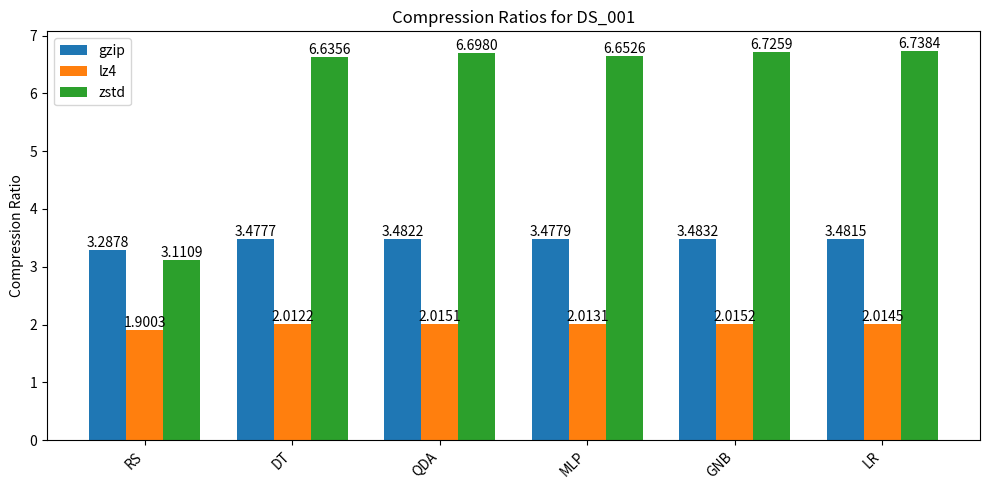
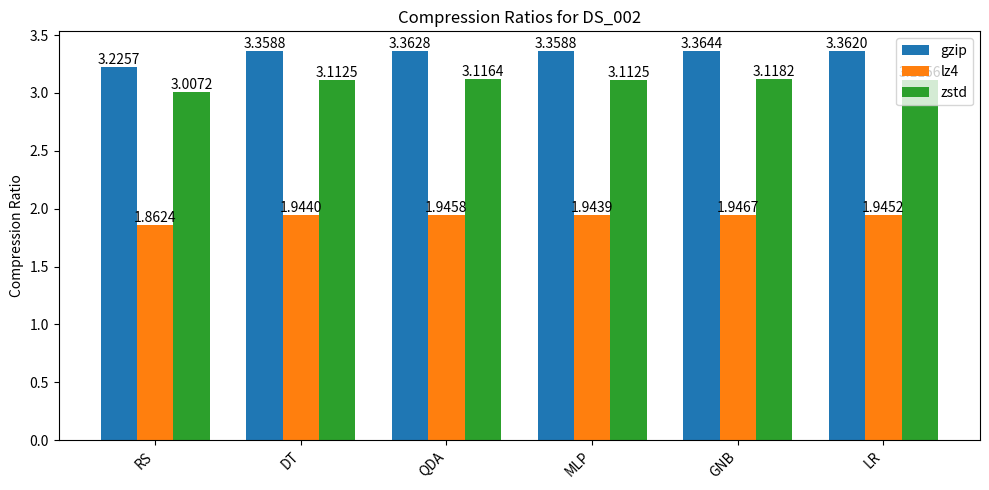
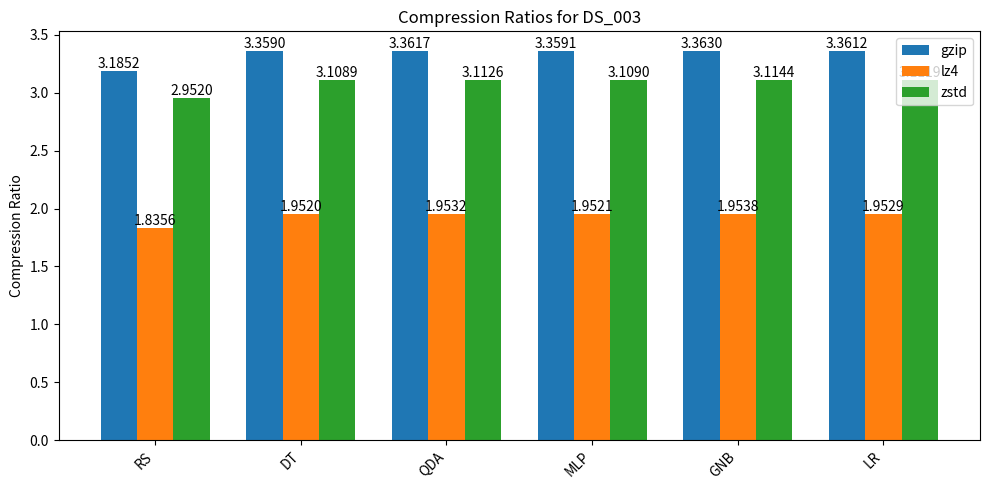
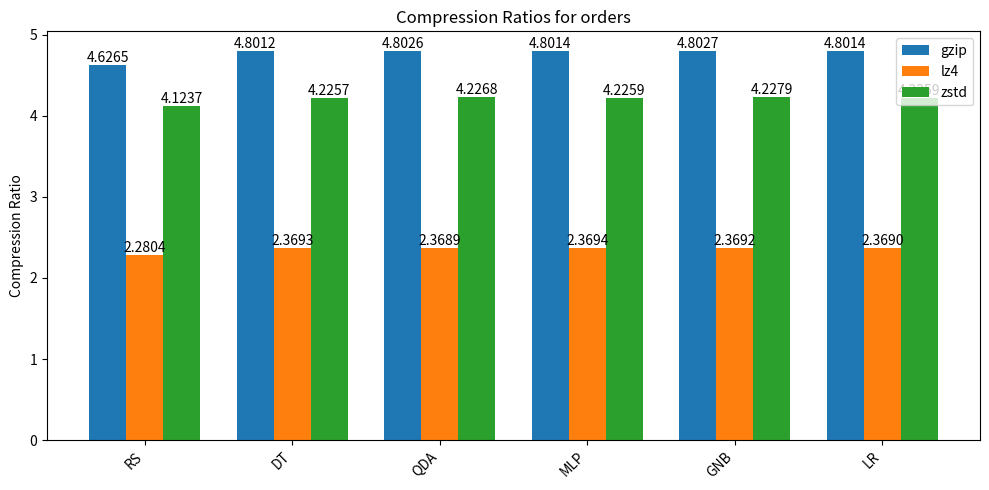
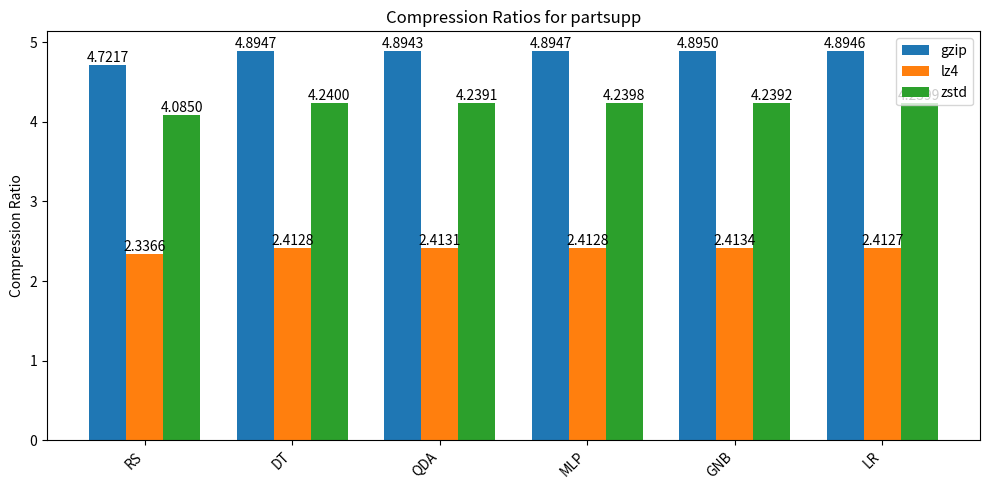
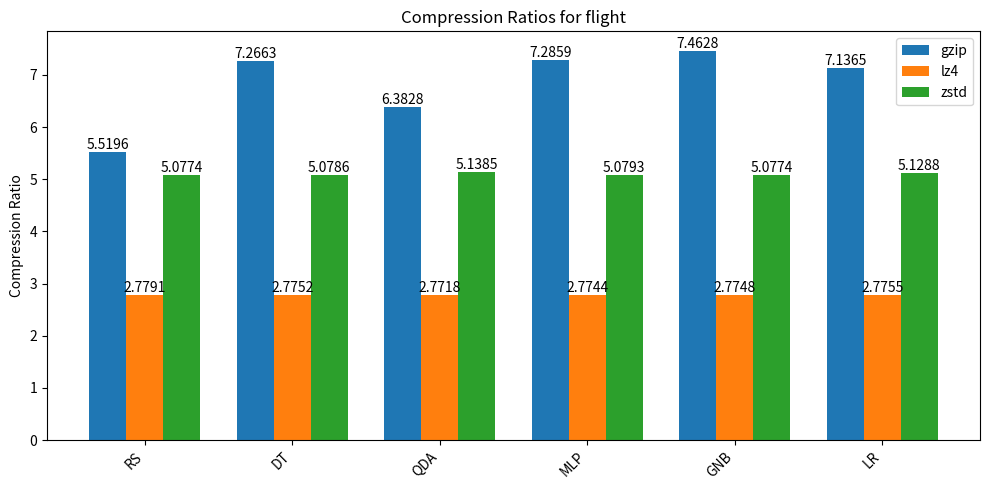
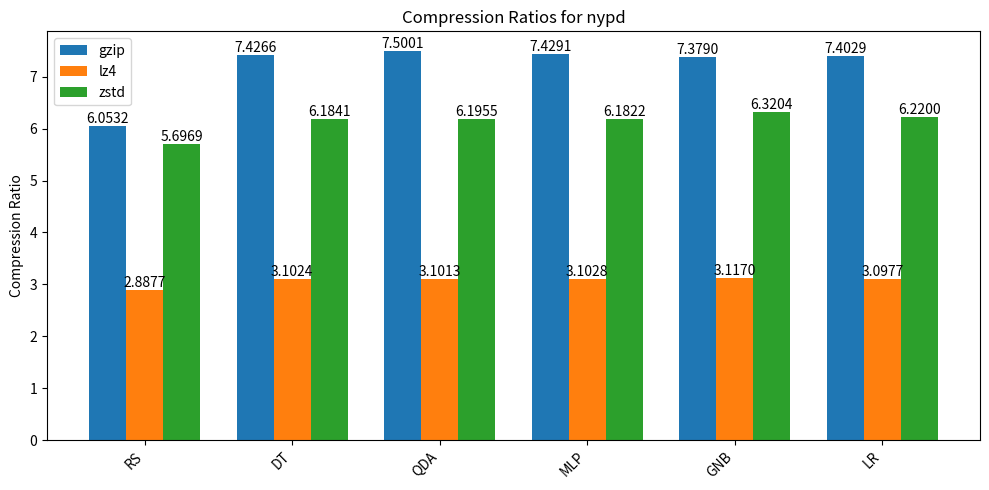
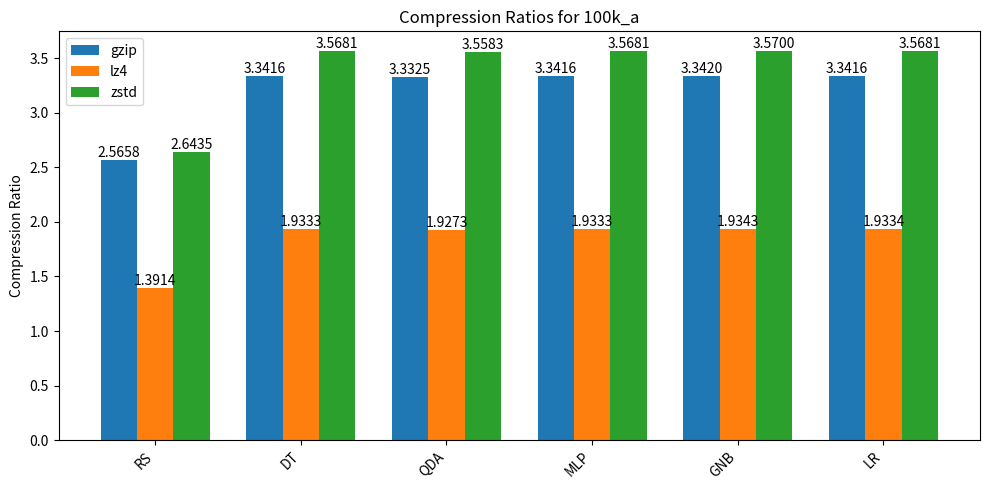
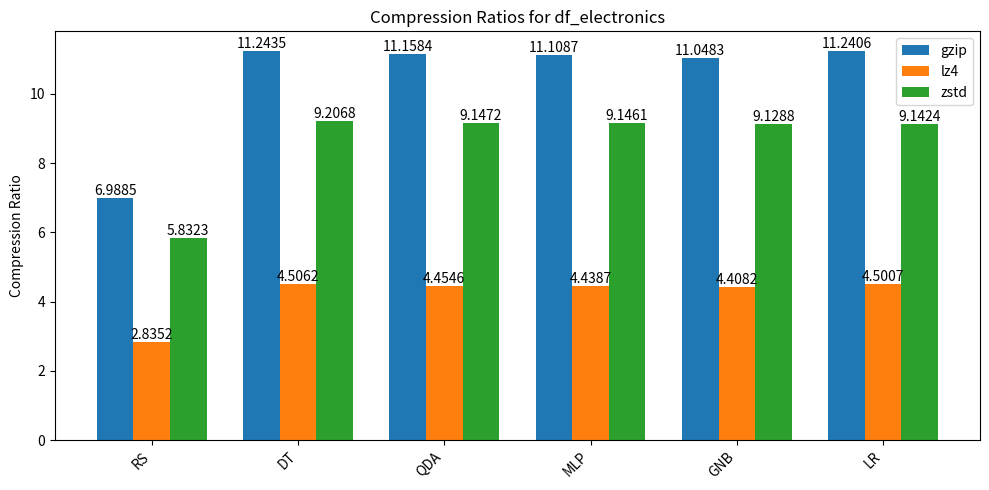
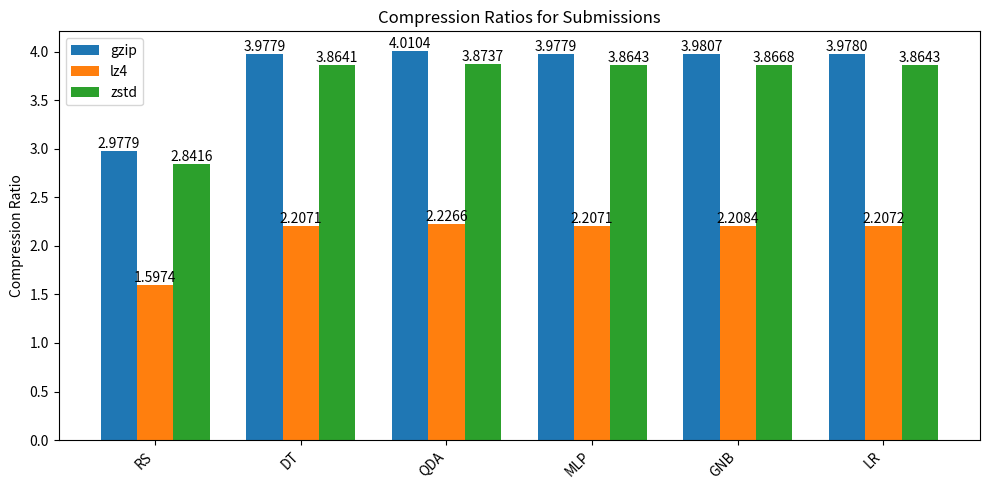
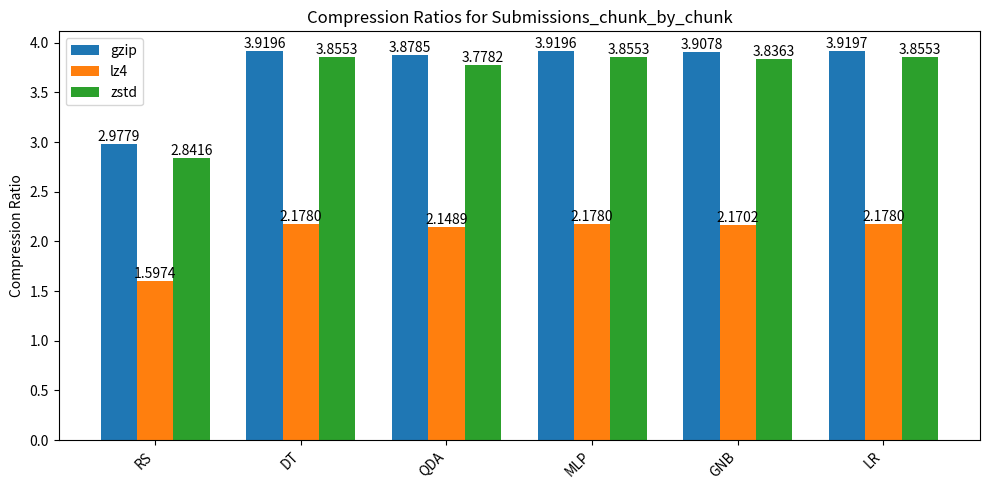
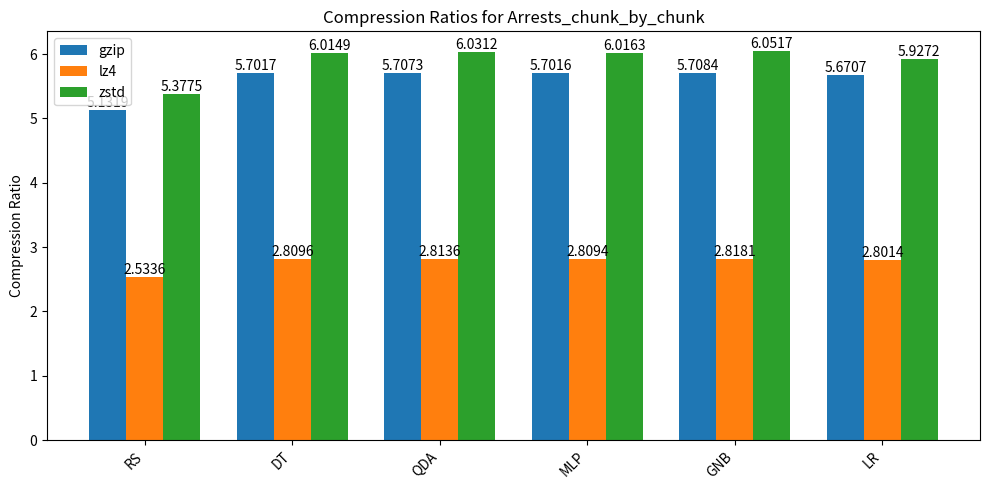

Python code for these plots, in order:
import matplotlib.pyplot as plt
import numpy as np

# Data
names = ['RS', 'DT', 'QDA', 'MLP', 'GNB', 'LR']

# Datasets
datasets = {
'DS_001': {
        'gzip': [3.2878176357543683, 3.4777329270554596, 3.4821679138882065, 3.4778671140572897, 3.4831639018984712, 3.4814832044768576],
        'lz4': [1.9002783252011437, 2.0122295119424183, 2.015109812851995, 2.0130807462905924, 2.015186638572209, 2.0144785063834485],
        'zstd': [3.110857434453518, 6.635597213154282, 6.698019889821015, 6.652566828697314, 6.7259016545249946, 6.738393191216678]
    },
    'DS_002': {
        'gzip': [3.2257293900850383, 3.358829983145382, 3.3628302035186137, 3.3587777956724856, 3.364444104112904, 3.3619800311373824],
        'lz4': [1.8623732565375812, 1.944017230396883, 1.9457854327576005, 1.9439347978080586, 1.9466974527649143, 1.9452081951100242],
        'zstd': [3.0072016739391834, 3.1124869717954775, 3.1164353248251593, 3.1125375712633843, 3.1181652926331047, 3.115579755017914]
    },
    'DS_003': {
        'gzip': [3.185232744400405, 3.359049899050777, 3.3617300548560025, 3.35912123890487, 3.362964218145622, 3.3611659801410463],
        'lz4': [1.83558803858427, 1.9520334259904042, 1.9532200768813521, 1.9520664790926565, 1.953841742698379, 1.9529465337935594],
        'zstd': [2.9519920173962726, 3.1088816000339095, 3.112634424734935, 3.1089829488514193, 3.114391447545067, 3.111852729996454]
    },
    'orders': {
        'gzip': [4.626459484250627, 4.801174761728703, 4.802642656894739, 4.801389120457791, 4.802699626771997, 4.801407243776763],
        'lz4': [2.2804338128832855, 2.369303877182849, 2.3688859907637547, 2.3693565720920104, 2.3691738295911913, 2.368993222472064],
        'zstd': [4.123661862078868, 4.225694519850671, 4.226838804075449, 4.225888648241761, 4.2278769500757685, 4.22593988099686]
    },
    'partsupp': {
        'gzip': [4.721717068568256, 4.894655984104461, 4.894304098179765, 4.894670579544381, 4.894964128537616, 4.894603684492867],
        'lz4': [2.3365984792616006, 2.41280250212832, 2.4131132165099745, 2.4128169350022755, 2.4133832537143323, 2.4127244296772297],
        'zstd': [4.085023656990318, 4.240001701961622, 4.2391276791313, 4.239844117015558, 4.239202642077239, 4.239901308653369]
    },
    'flight': {
        'gzip': [5.519644719763616, 7.266279736383336, 6.382843215857124, 7.285887655745461, 7.462770897591521, 7.1365173560877615],
        'lz4': [2.779097308957105, 2.775171028714359, 2.77181431901345, 2.7743793571749062, 2.7748237487376186, 2.7754957227146573],
        'zstd': [5.0773827394453495, 5.078603407149604, 5.138524903836978, 5.079335207723715, 5.077428265249012, 5.128754553105656]
    },
    'nypd': {
        'gzip': [6.053211178035975, 7.426640544353733, 7.500121641689451, 7.429118553915057, 7.379005253799463, 7.402857872141763],
        'lz4': [2.887683073480305, 3.1023705797021655, 3.1013147365851594, 3.1027919642847657, 3.1170233438669093, 3.097732563426389],
        'zstd': [5.696934966470044, 6.184090793569344, 6.195464657371354, 6.182160953826217, 6.3204179564301715, 6.220046669843722]
    },
    '100k_a': {
        'gzip': [2.5658469202174623, 3.341591309467487, 3.3325403615132756, 3.3416335754645567, 3.3419864208502195, 3.3415830912033284],
        'lz4': [1.3914215242363763, 1.933273866037664, 1.9272701193941406, 1.933349418137598, 1.9343032838951884, 1.9333982501396036],
        'zstd': [2.643516019053573, 3.5681333726918774, 3.5582889256391286, 3.568051830041377, 3.5699550540513725, 3.5681245601054226]
    },
    'df_electronics': {
        'gzip': [6.988522315015461, 11.243535712433218, 11.158377588179583, 11.1087209628212, 11.048349306417213, 11.24064626803451],
        'lz4': [2.8351652573738035, 4.506202771108131, 4.454582244761503, 4.438729637217543, 4.408232549619174, 4.500665793648901],
        'zstd': [5.832333033439557, 9.206830254819412, 9.147181764324426, 9.146058079705682, 9.128802350487108, 9.142412529315058]
    },
    'Submissions': {
        'gzip': [2.977884169499084, 3.977889756464242, 4.010356604076981, 3.977869677202463, 3.9807407363094387, 3.9779528143199756],
        'lz4': [1.597439467282775, 2.2071054858838157, 2.2265915839488652, 2.207100357895917, 2.2084469155278317, 2.207156477806543],
        'zstd': [2.8415806844457543, 3.8641108938416853, 3.8736785519504267, 3.8643466911835036, 3.866798581673207, 3.86425749617708]
    },
    'Submissions_chunk_by_chunk': {
        'gzip': [2.977884169499084, 3.919620704929111, 3.878465013379995, 3.919640662211173, 3.9077814209728503, 3.919701098425638],
        'lz4': [1.597439467282775, 2.177969687765184, 2.1489312349571916, 2.1779783464536884, 2.1702029283991084, 2.1780047402301705],
        'zstd': [2.8415806844457543, 3.855279058479065, 3.7781954851920063, 3.8553126723070896, 3.8362584426074102, 3.855308924091071]
    },
    'Arrests_chunk_by_chunk': {
        'gzip': [5.131896489006796, 5.701679034362459, 5.70727639805673, 5.701613273435813, 5.708399729212387, 5.670726897103908],
        'lz4': [2.533609467595652, 2.8095940169246996, 2.8135689389528804, 2.8094003356397703, 2.8180520723485216, 2.801351833119957],
        'zstd': [5.377531572719619, 6.0148891067909265, 6.031187819412122, 6.016272893480882, 6.051734741315054, 5.927201137971722]
    }

}


def plot_dataset(dataset_name, comp_methods, names):
    # Setup figure
    plt.figure(figsize=(10, 5))

    # Number of methods
    n_methods = len(comp_methods)
    # Width of a bar
    bar_width = 0.25
    # Positions of the bars on the x-axis
    r = np.arange(len(names))

    # Plot each compression method for the current dataset
    for i, (method_name, comp_ratios) in enumerate(comp_methods.items()):
        # Calculate position for each method
        pos = [x + i * bar_width for x in r]

        plt.bar(pos, comp_ratios, width=bar_width, label=method_name)

        # Annotate each bar with its compression ratio value
        for x, y in zip(pos, comp_ratios):
            plt.text(x, y, f'{y:.4f}', ha='center', va='bottom')

    # Set chart title and labels
    plt.title(f'Compression Ratios for {dataset_name}')
    plt.xticks([r + bar_width for r in range(len(names))], names, rotation=45, ha="right")
    plt.ylabel('Compression Ratio')

    # Add a legend
    plt.legend()

    plt.tight_layout()
    plt.show()


# Loop over each dataset and plot it individually
for dataset_name, comp_methods in datasets.items():
    plot_dataset(dataset_name, comp_methods, names)



